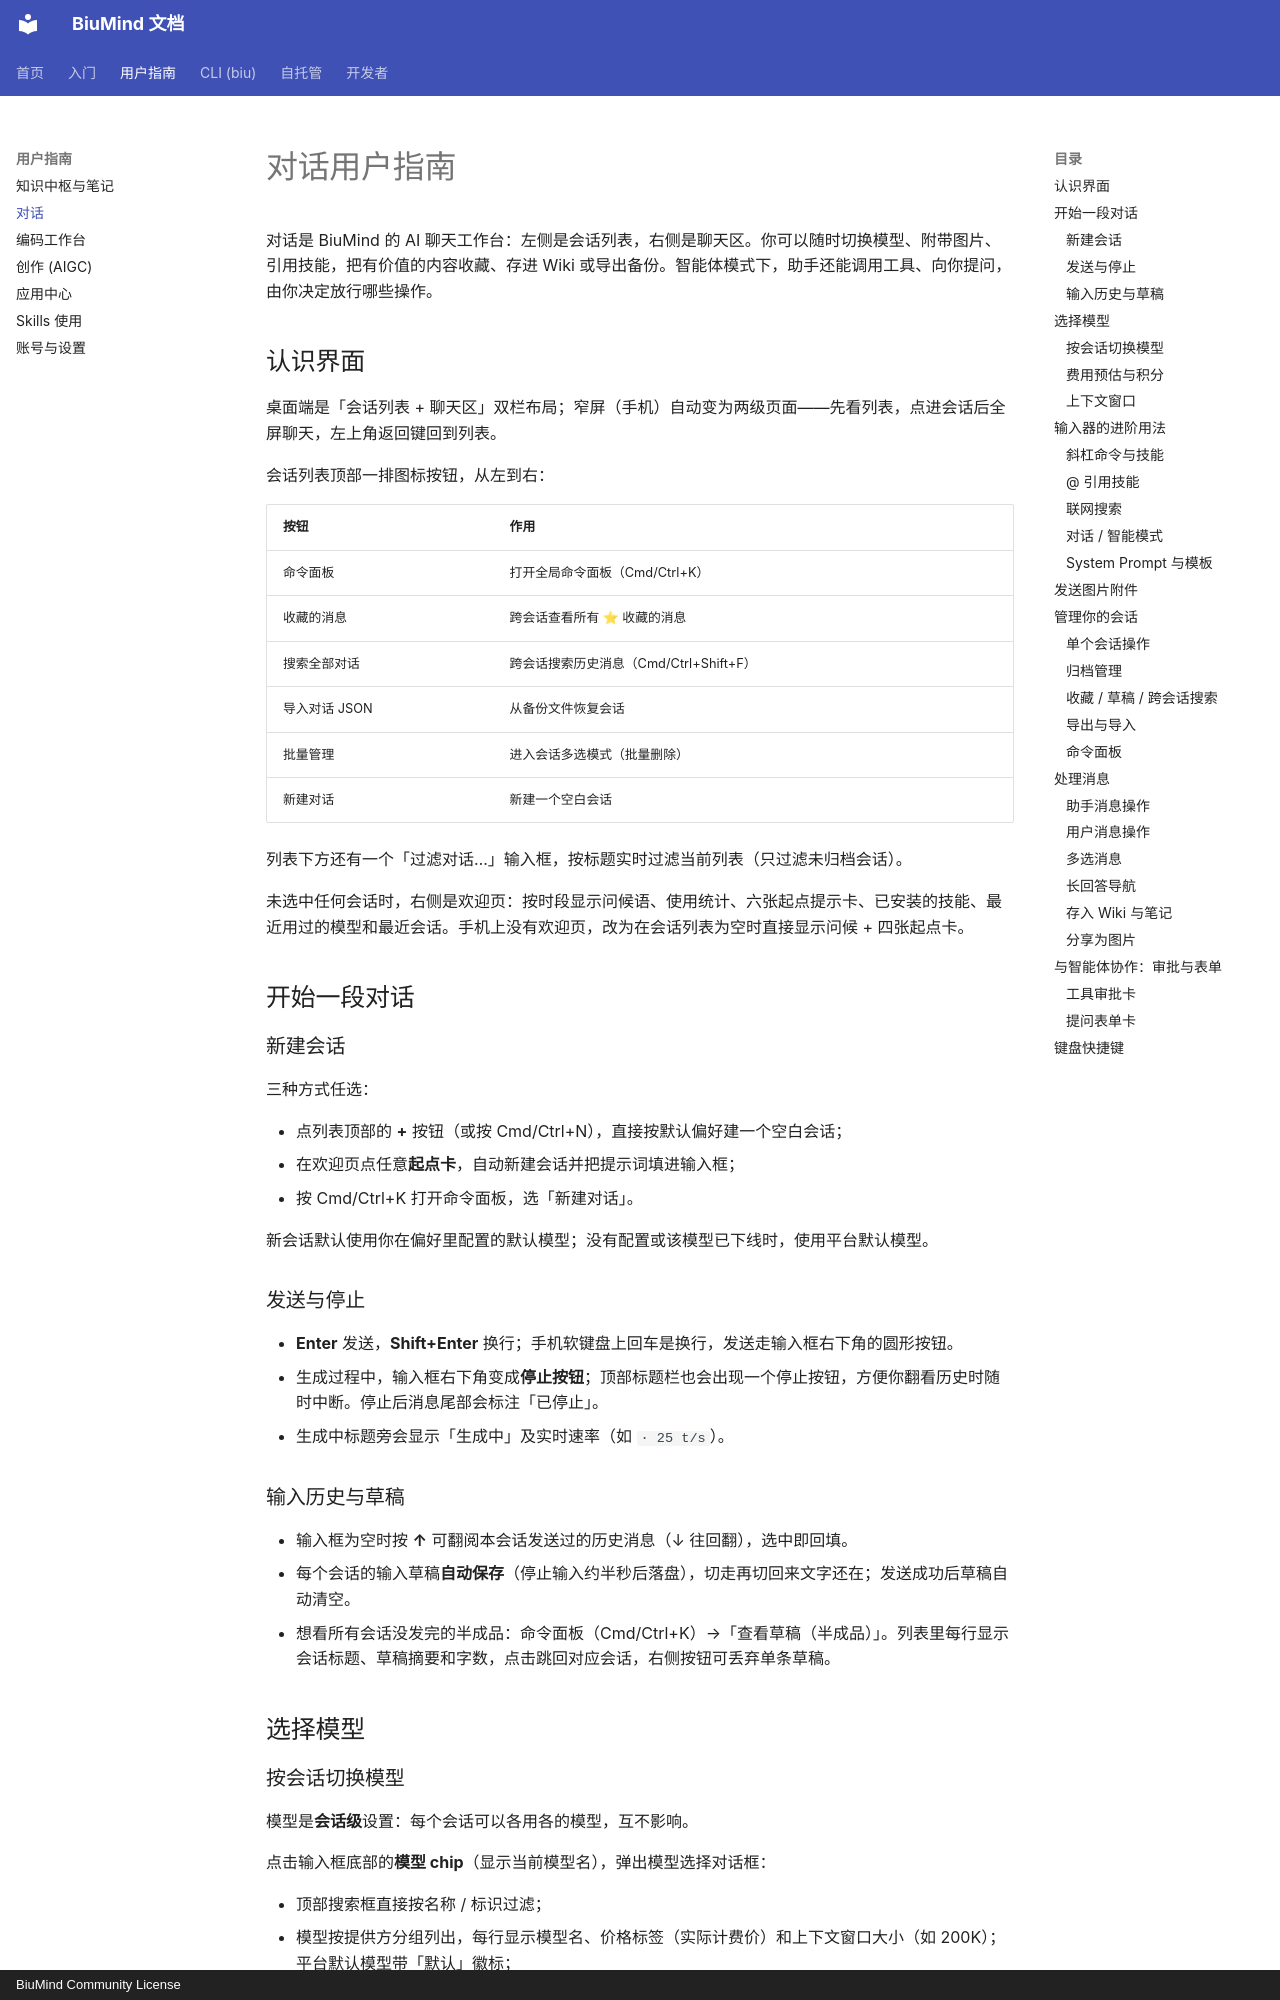

repository: biumind/biumind · page: guide/chat/index.html · generator: mkdocs · copyright: BiuMind Community License

# 对话用户指南

对话是 BiuMind 的 AI 聊天工作台：左侧是会话列表，右侧是聊天区。你可以随时切换模型、附带图片、引用技能，把有价值的内容收藏、存进 Wiki 或导出备份。智能体模式下，助手还能调用工具、向你提问，由你决定放行哪些操作。

## 认识界面

桌面端是「会话列表 + 聊天区」双栏布局；窄屏（手机）自动变为两级页面——先看列表，点进会话后全屏聊天，左上角返回键回到列表。

会话列表顶部一排图标按钮，从左到右：

| 按钮 | 作用 |
|---|---|
| 命令面板 | 打开全局命令面板（Cmd/Ctrl+K） |
| 收藏的消息 | 跨会话查看所有 ⭐ 收藏的消息 |
| 搜索全部对话 | 跨会话搜索历史消息（Cmd/Ctrl+Shift+F） |
| 导入对话 JSON | 从备份文件恢复会话 |
| 批量管理 | 进入会话多选模式（批量删除） |
| 新建对话 | 新建一个空白会话 |

列表下方还有一个「过滤对话…」输入框，按标题实时过滤当前列表（只过滤未归档会话）。

未选中任何会话时，右侧是欢迎页：按时段显示问候语、使用统计、六张起点提示卡、已安装的技能、最近用过的模型和最近会话。手机上没有欢迎页，改为在会话列表为空时直接显示问候 + 四张起点卡。

## 开始一段对话

### 新建会话

三种方式任选：

- 点列表顶部的 **+** 按钮（或按 Cmd/Ctrl+N），直接按默认偏好建一个空白会话；
- 在欢迎页点任意**起点卡**，自动新建会话并把提示词填进输入框；
- 按 Cmd/Ctrl+K 打开命令面板，选「新建对话」。

新会话默认使用你在偏好里配置的默认模型；没有配置或该模型已下线时，使用平台默认模型。

### 发送与停止

- **Enter** 发送，**Shift+Enter** 换行；手机软键盘上回车是换行，发送走输入框右下角的圆形按钮。
- 生成过程中，输入框右下角变成**停止按钮**；顶部标题栏也会出现一个停止按钮，方便你翻看历史时随时中断。停止后消息尾部会标注「已停止」。
- 生成中标题旁会显示「生成中」及实时速率（如 `· 25 t/s`）。

### 输入历史与草稿

- 输入框为空时按 **↑** 可翻阅本会话发送过的历史消息（↓ 往回翻），选中即回填。
- 每个会话的输入草稿**自动保存**（停止输入约半秒后落盘），切走再切回来文字还在；发送成功后草稿自动清空。
- 想看所有会话没发完的半成品：命令面板（Cmd/Ctrl+K）→「查看草稿（半成品）」。列表里每行显示会话标题、草稿摘要和字数，点击跳回对应会话，右侧按钮可丢弃单条草稿。

## 选择模型
